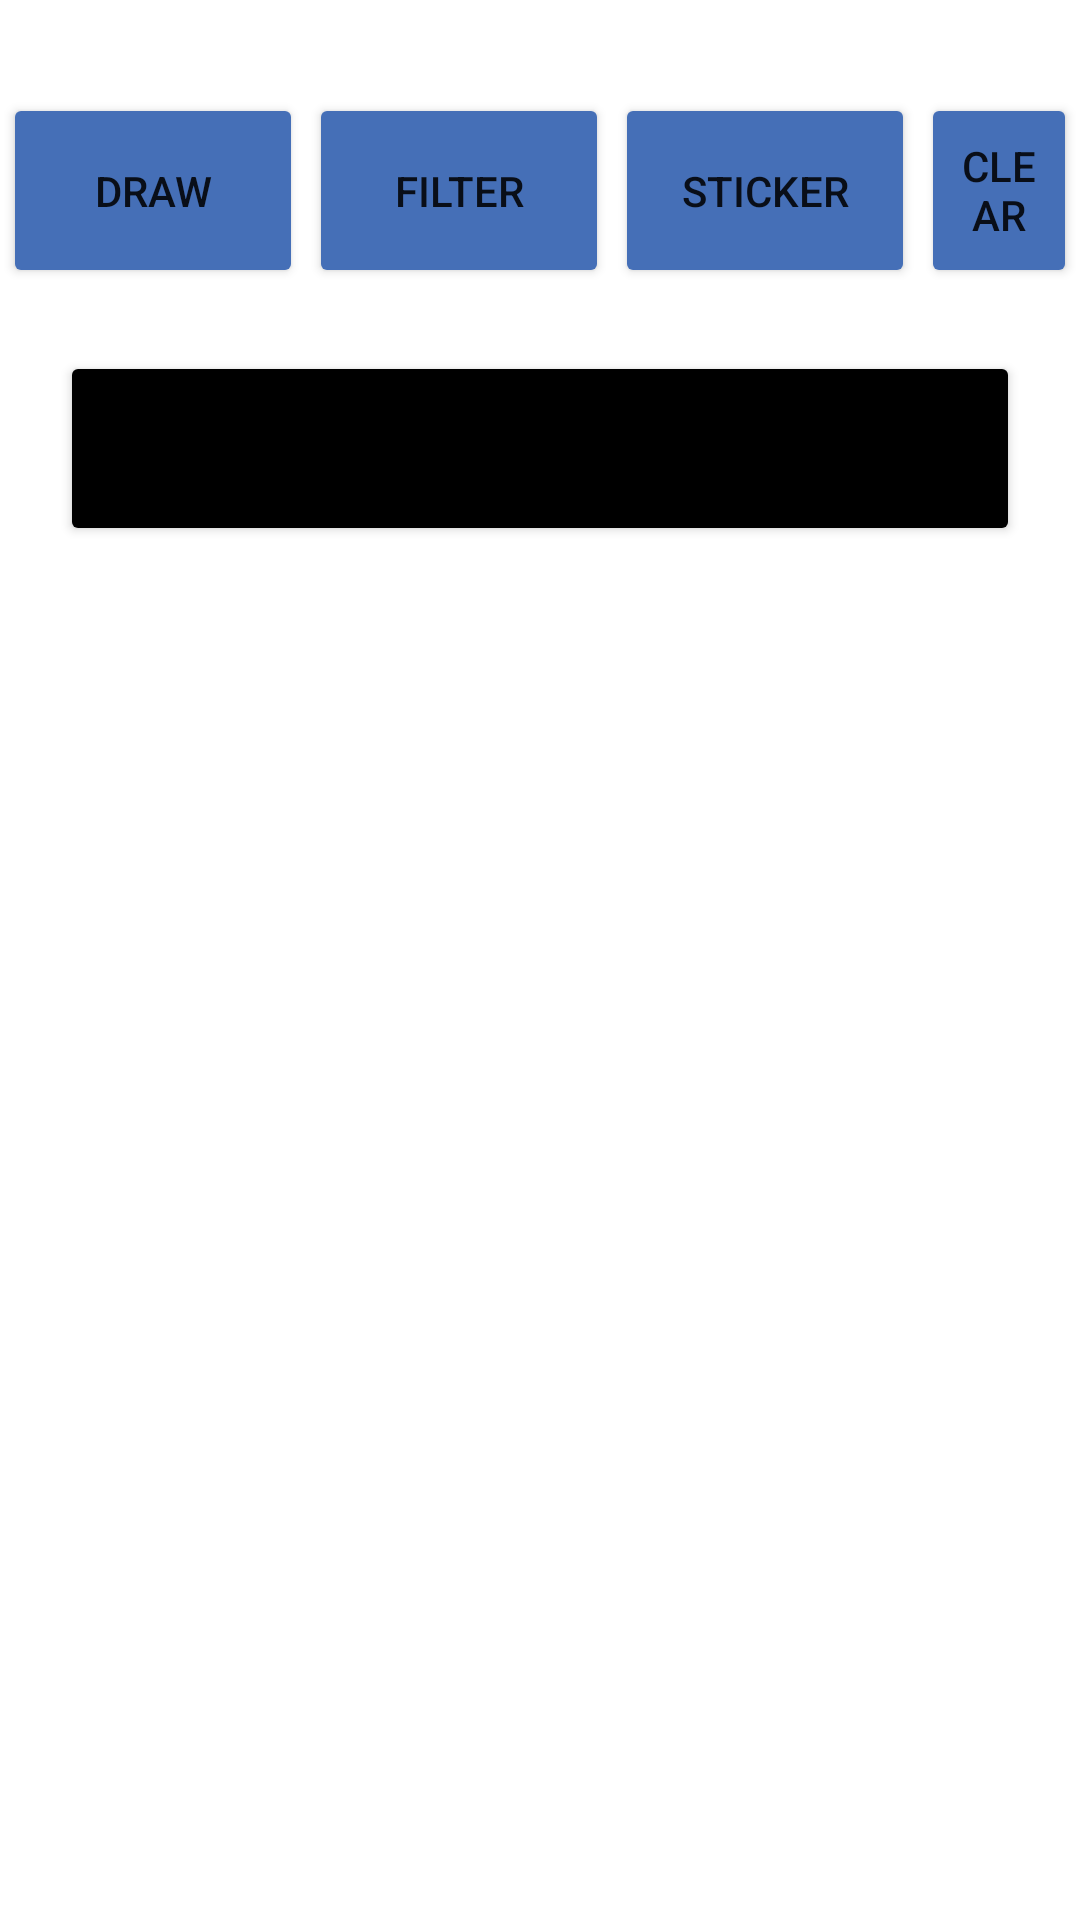

Here is an Android app screen rendered from its layout file. Give the layout XML and the strings, colors and styles it references.
<!-- AndroidManifest.xml: application theme Theme.Picitup -->
<!-- res/layout/game.xml -->
<?xml version="1.0" encoding="utf-8"?>

<RelativeLayout xmlns:android="http://schemas.android.com/apk/res/android"
    xmlns:app="http://schemas.android.com/apk/res-auto"
    xmlns:tools="http://schemas.android.com/tools"
    android:layout_width="match_parent"
    android:layout_height="match_parent"
    tools:context=".MainActivity">


    <ImageView
        android:id="@+id/picture"
        android:layout_width="wrap_content"
        android:layout_height="wrap_content"
        android:layout_centerHorizontal="true"
        android:layout_marginTop="30dp"
        app:srcCompat="@drawable/iconfinder_icon_camera_211634"
        tools:layout_editor_absoluteX="77dp"
        tools:layout_editor_absoluteY="38dp" />

    <Button
        android:id="@+id/draw"
        android:layout_width="100dp"
        android:layout_height="65dp"
        android:layout_below="@+id/picture"
        android:layout_margin="1dp"
        android:layout_centerHorizontal="false"
        android:text="Draw"
        android:backgroundTint="@color/babyBlue"
        tools:layout_editor_absoluteX="160dp"
        tools:layout_editor_absoluteY="295dp" />

    <Button
        android:id="@+id/filter"
        android:layout_width="100dp"
        android:layout_height="65dp"
        android:layout_below="@+id/picture"
        android:layout_toRightOf="@+id/draw"
        android:layout_centerHorizontal="false"
        android:text="Filter"
        android:layout_margin="1dp"
        android:backgroundTint="@color/babyBlue"
        tools:layout_editor_absoluteX="160dp"
        tools:layout_editor_absoluteY="295dp" />

    <Button
        android:id="@+id/stickers"
        android:layout_width="100dp"
        android:layout_height="65dp"
        android:layout_below="@+id/picture"
        android:layout_toRightOf="@+id/filter"
        android:layout_centerHorizontal="false"
        android:text="Sticker"
        android:layout_margin="1dp"
        android:backgroundTint="@color/babyBlue"
        tools:layout_editor_absoluteX="160dp"
        tools:layout_editor_absoluteY="295dp" />

    <Button
        android:id="@+id/clear"
        android:layout_width="100dp"
        android:layout_height="65dp"
        android:layout_below="@+id/picture"
        android:layout_toRightOf="@+id/stickers"
        android:layout_centerHorizontal="false"
        android:text="Clear"
        android:layout_margin="1dp"
        android:backgroundTint="@color/babyBlue"
        tools:layout_editor_absoluteX="160dp"
        tools:layout_editor_absoluteY="295dp" />

    <Button
        android:id="@+id/submit"
        android:layout_width="match_parent"
        android:layout_height="65dp"
        android:text="Join"
        android:backgroundTint="@color/black"
        android:layout_below="@id/draw"
        android:layout_margin="20dp"
        android:layout_centerHorizontal="true"
        tools:layout_editor_absoluteX="160dp"
        tools:layout_editor_absoluteY="295dp" />


</RelativeLayout>
<!-- resources referenced by this layout -->
<resources>
  <color name="babyBlue">#456fb7</color>
  <color name="black">#FF000000</color>
  <style name="Theme.Picitup" parent="Theme.MaterialComponents.DayNight.DarkActionBar">
          
          <item name="colorPrimary">@color/purple_500</item>
          <item name="colorPrimaryVariant">@color/purple_700</item>
          <item name="colorOnPrimary">@color/white</item>
          
          <item name="colorSecondary">@color/teal_200</item>
          <item name="colorSecondaryVariant">@color/teal_700</item>
          <item name="colorOnSecondary">@color/black</item>
          
          <item name="android:statusBarColor" tools:targetApi="l">?attr/colorPrimaryVariant</item>
          
      </style>
  <color name="purple_500">#FF6200EE</color>
  <color name="purple_700">#FF3700B3</color>
  <color name="white">#FFFFFFFF</color>
  <color name="teal_200">#FF03DAC5</color>
  <color name="teal_700">#FF018786</color>
</resources>
